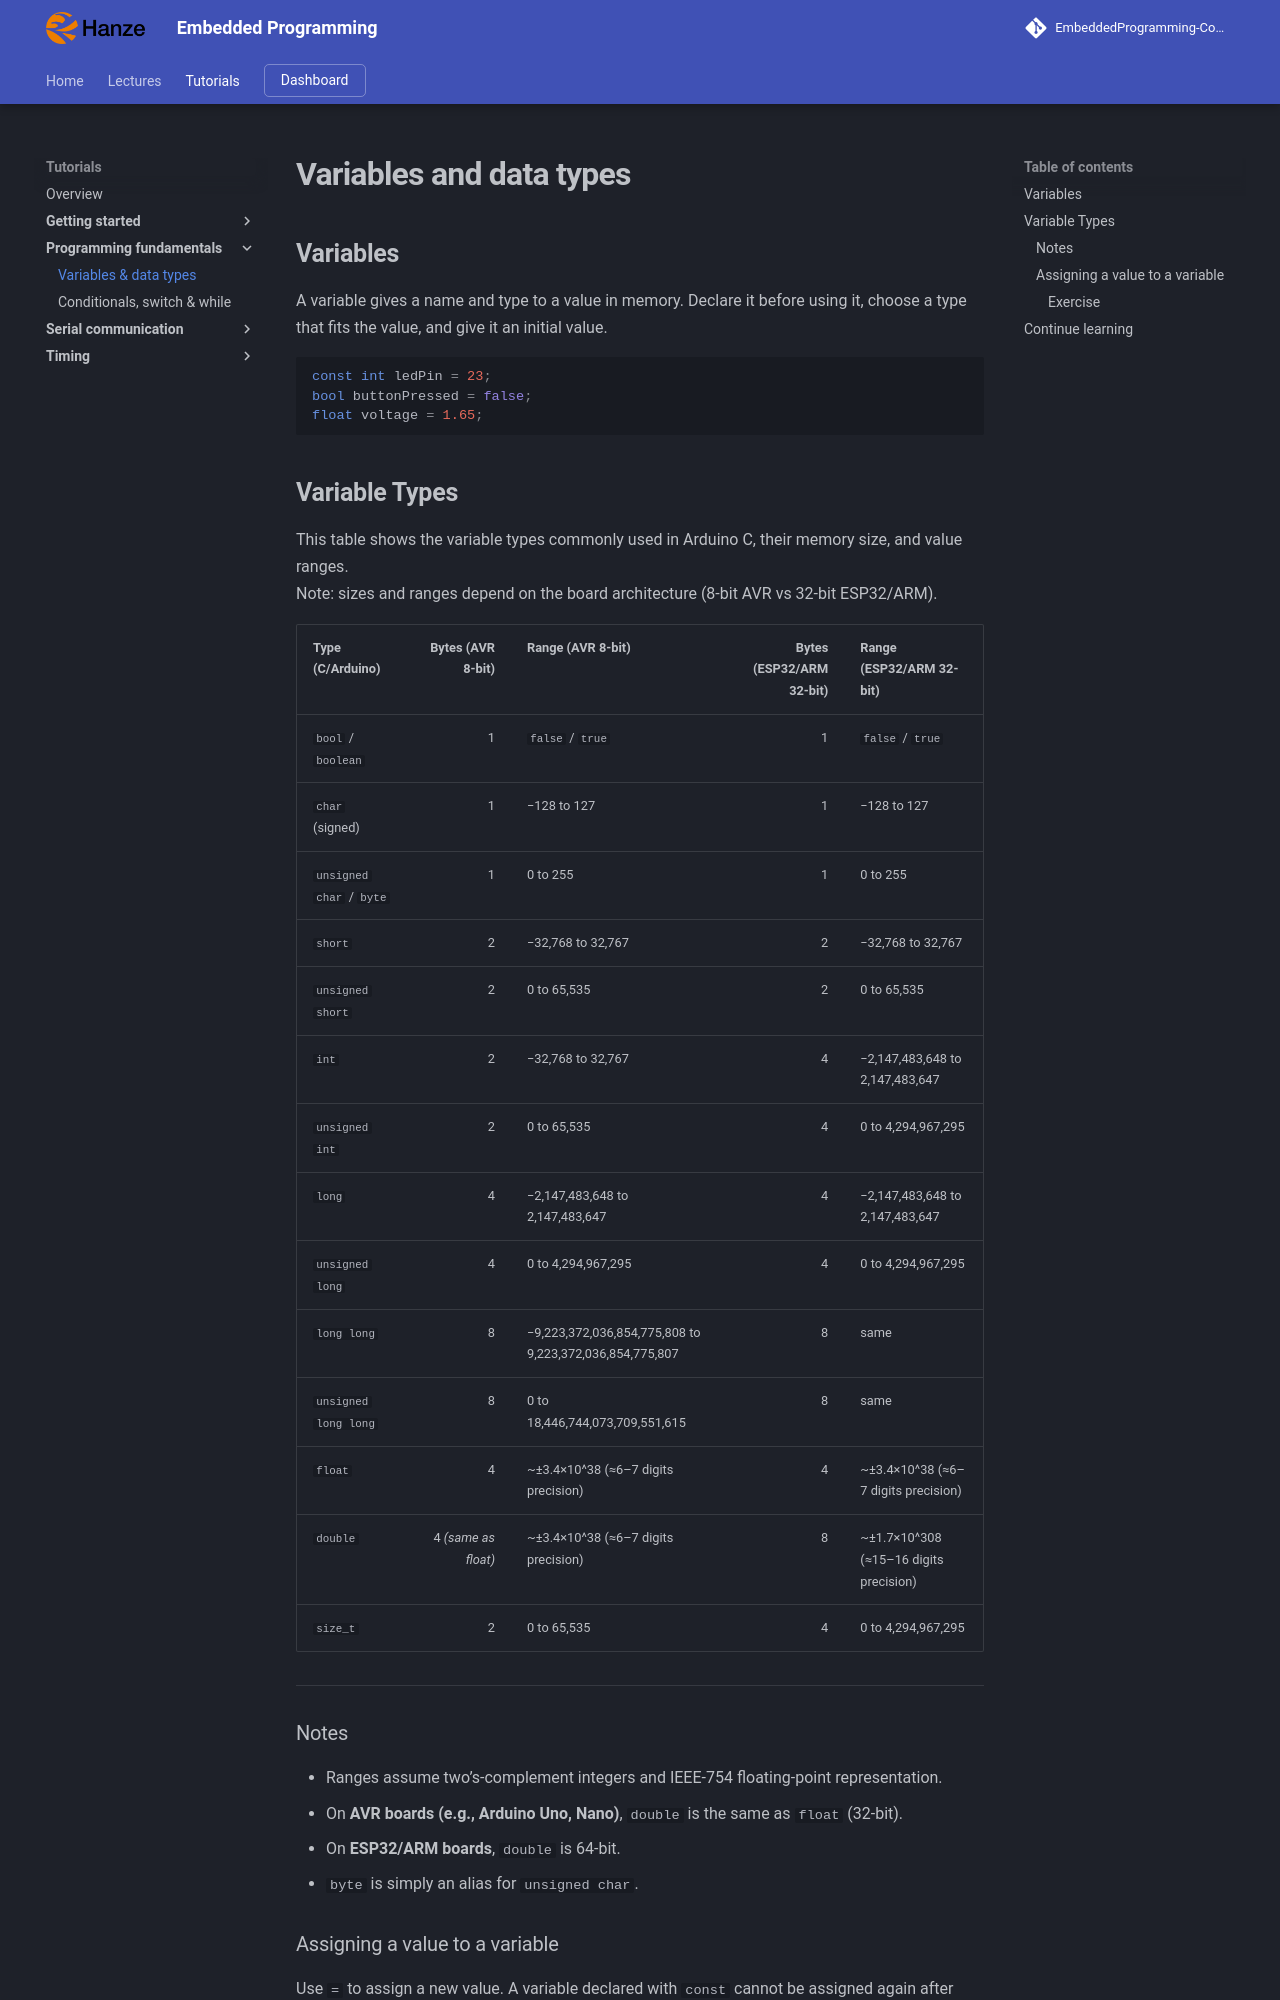

repository: costawess/EmbeddedProgramming-Course · page: tutorials/variables-types/index.html · generator: mkdocs

# Variables and data types

## Variables

A variable gives a name and type to a value in memory. Declare it before using it, choose a type that fits the value, and give it an initial value.

```cpp
const int ledPin = 23;
bool buttonPressed = false;
float voltage = 1.65;
```
